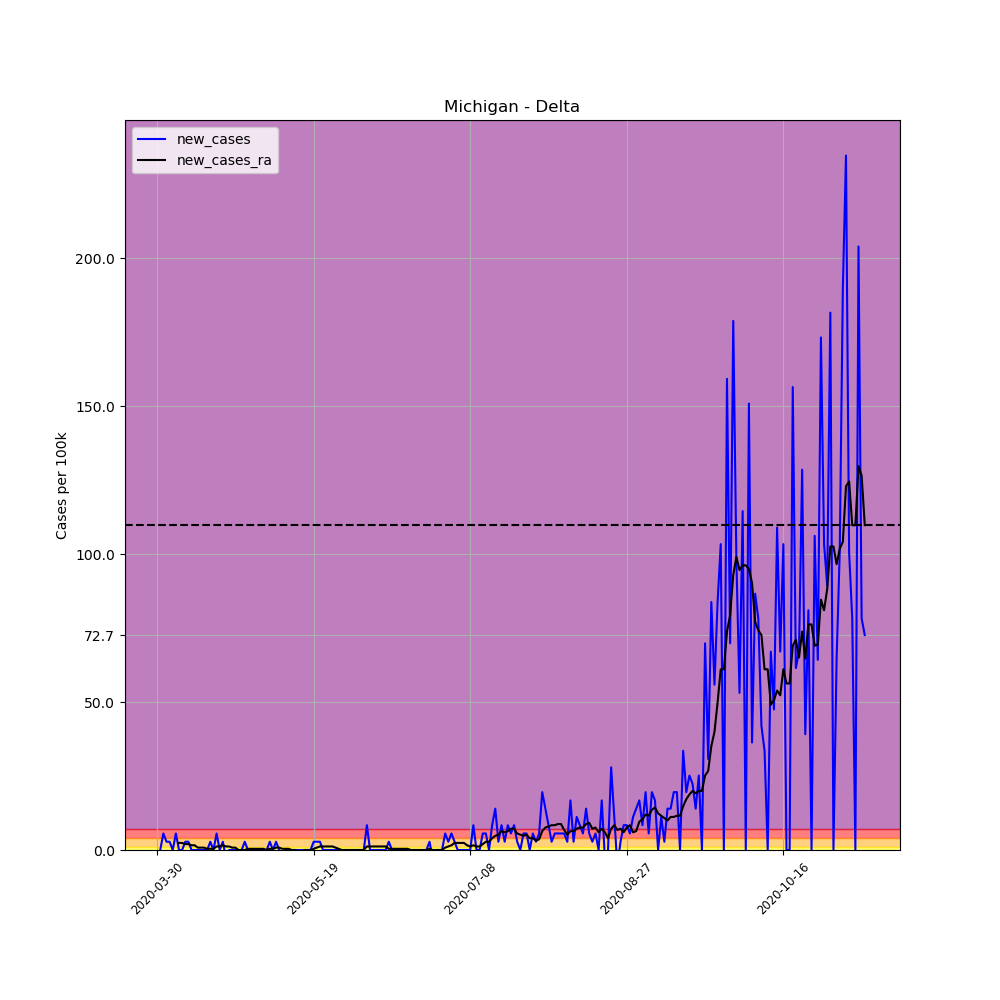

Values plotted in this chart, from the file beside it:
, date, county, state, fips, cases, deaths, COUNTY, STNAME, CTYNAME, POPESTIMATE2019, per_100k, per_100k_ra, new_cases, new_cases_ra
470834, 2020-03-30, Delta, Michigan, 26041, 1, 0, 41, Michigan, Delta, 35784, 2.795, , , 
470835, 2020-03-31, Delta, Michigan, 26041, 1, 0, 41, Michigan, Delta, 35784, 2.795, , 0.0, 
470836, 2020-04-01, Delta, Michigan, 26041, 3, 0, 41, Michigan, Delta, 35784, 8.384, , 5.589, 
470837, 2020-04-02, Delta, Michigan, 26041, 4, 0, 41, Michigan, Delta, 35784, 11.18, , 2.795, 
470838, 2020-04-03, Delta, Michigan, 26041, 5, 0, 41, Michigan, Delta, 35784, 13.97, , 2.795, 
470839, 2020-04-04, Delta, Michigan, 26041, 5, 0, 41, Michigan, Delta, 35784, 13.97, , 0.0, 
470840, 2020-04-05, Delta, Michigan, 26041, 7, 0, 41, Michigan, Delta, 35784, 19.56, 10.38, 5.589, 
470841, 2020-04-06, Delta, Michigan, 26041, 7, 0, 41, Michigan, Delta, 35784, 19.56, 12.78, 0.0, 2.395
470842, 2020-04-07, Delta, Michigan, 26041, 7, 0, 41, Michigan, Delta, 35784, 19.56, 15.17, 0.0, 2.395
470843, 2020-04-08, Delta, Michigan, 26041, 8, 0, 41, Michigan, Delta, 35784, 22.36, 17.17, 2.795, 1.996
470844, 2020-04-09, Delta, Michigan, 26041, 9, 1, 41, Michigan, Delta, 35784, 25.15, 19.16, 2.795, 1.996
470845, 2020-04-10, Delta, Michigan, 26041, 9, 1, 41, Michigan, Delta, 35784, 25.15, 20.76, 0.0, 1.597
470846, 2020-04-11, Delta, Michigan, 26041, 9, 1, 41, Michigan, Delta, 35784, 25.15, 22.36, 0.0, 1.597
470847, 2020-04-12, Delta, Michigan, 26041, 9, 1, 41, Michigan, Delta, 35784, 25.15, 23.15, 0.0, 0.7984
470848, 2020-04-13, Delta, Michigan, 26041, 9, 1, 41, Michigan, Delta, 35784, 25.15, 23.95, 0.0, 0.7984
470849, 2020-04-14, Delta, Michigan, 26041, 9, 1, 41, Michigan, Delta, 35784, 25.15, 24.75, 0.0, 0.7984
470850, 2020-04-15, Delta, Michigan, 26041, 9, 1, 41, Michigan, Delta, 35784, 25.15, 25.15, 0.0, 0.3992
470851, 2020-04-16, Delta, Michigan, 26041, 10, 1, 41, Michigan, Delta, 35784, 27.95, 25.55, 2.795, 0.3992
470852, 2020-04-17, Delta, Michigan, 26041, 10, 1, 41, Michigan, Delta, 35784, 27.95, 25.95, 0.0, 0.3992
470853, 2020-04-18, Delta, Michigan, 26041, 12, 1, 41, Michigan, Delta, 35784, 33.53, 27.15, 5.589, 1.198
470854, 2020-04-19, Delta, Michigan, 26041, 12, 1, 41, Michigan, Delta, 35784, 33.53, 28.34, 0.0, 1.198
470855, 2020-04-20, Delta, Michigan, 26041, 13, 1, 41, Michigan, Delta, 35784, 36.33, 29.94, 2.795, 1.597
470856, 2020-04-21, Delta, Michigan, 26041, 12, 2, 41, Michigan, Delta, 35784, 33.53, 31.14, -2.795, 1.198
470857, 2020-04-22, Delta, Michigan, 26041, 12, 2, 41, Michigan, Delta, 35784, 33.53, 32.34, 0.0, 1.198
470858, 2020-04-23, Delta, Michigan, 26041, 12, 2, 41, Michigan, Delta, 35784, 33.53, 33.14, 0.0, 0.7984
470859, 2020-04-24, Delta, Michigan, 26041, 12, 2, 41, Michigan, Delta, 35784, 33.53, 33.93, 0.0, 0.7984
470860, 2020-04-25, Delta, Michigan, 26041, 12, 2, 41, Michigan, Delta, 35784, 33.53, 33.93, 0.0, 0.0
470861, 2020-04-26, Delta, Michigan, 26041, 12, 2, 41, Michigan, Delta, 35784, 33.53, 33.93, 0.0, 0.0
470862, 2020-04-27, Delta, Michigan, 26041, 13, 2, 41, Michigan, Delta, 35784, 36.33, 33.93, 2.795, 0.0
470863, 2020-04-28, Delta, Michigan, 26041, 13, 2, 41, Michigan, Delta, 35784, 36.33, 34.33, 0.0, 0.3992
470864, 2020-04-29, Delta, Michigan, 26041, 13, 2, 41, Michigan, Delta, 35784, 36.33, 34.73, 0.0, 0.3992
470865, 2020-04-30, Delta, Michigan, 26041, 13, 2, 41, Michigan, Delta, 35784, 36.33, 35.13, 0.0, 0.3992
470866, 2020-05-01, Delta, Michigan, 26041, 13, 2, 41, Michigan, Delta, 35784, 36.33, 35.53, 0.0, 0.3992
470867, 2020-05-02, Delta, Michigan, 26041, 13, 2, 41, Michigan, Delta, 35784, 36.33, 35.93, 0.0, 0.3992
470868, 2020-05-03, Delta, Michigan, 26041, 13, 2, 41, Michigan, Delta, 35784, 36.33, 36.33, 0.0, 0.3992
470869, 2020-05-04, Delta, Michigan, 26041, 13, 2, 41, Michigan, Delta, 35784, 36.33, 36.33, 0.0, 0.0
470870, 2020-05-05, Delta, Michigan, 26041, 14, 2, 41, Michigan, Delta, 35784, 39.12, 36.73, 2.795, 0.3992
470871, 2020-05-06, Delta, Michigan, 26041, 14, 2, 41, Michigan, Delta, 35784, 39.12, 37.13, 0.0, 0.3992
470872, 2020-05-07, Delta, Michigan, 26041, 15, 2, 41, Michigan, Delta, 35784, 41.92, 37.93, 2.795, 0.7984
470873, 2020-05-08, Delta, Michigan, 26041, 15, 2, 41, Michigan, Delta, 35784, 41.92, 38.72, 0.0, 0.7984
470874, 2020-05-09, Delta, Michigan, 26041, 14, 2, 41, Michigan, Delta, 35784, 39.12, 39.12, -2.795, 0.3992
470875, 2020-05-10, Delta, Michigan, 26041, 14, 2, 41, Michigan, Delta, 35784, 39.12, 39.52, 0.0, 0.3992
470876, 2020-05-11, Delta, Michigan, 26041, 14, 2, 41, Michigan, Delta, 35784, 39.12, 39.92, 0.0, 0.3992
470877, 2020-05-12, Delta, Michigan, 26041, 14, 2, 41, Michigan, Delta, 35784, 39.12, 39.92, 0.0, 0.0
470878, 2020-05-13, Delta, Michigan, 26041, 14, 2, 41, Michigan, Delta, 35784, 39.12, 39.92, 0.0, 0.0
470879, 2020-05-14, Delta, Michigan, 26041, 14, 2, 41, Michigan, Delta, 35784, 39.12, 39.52, 0.0, -0.3992
470880, 2020-05-15, Delta, Michigan, 26041, 14, 2, 41, Michigan, Delta, 35784, 39.12, 39.12, 0.0, -0.3992
470881, 2020-05-16, Delta, Michigan, 26041, 14, 2, 41, Michigan, Delta, 35784, 39.12, 39.12, 0.0, 0.0
470882, 2020-05-17, Delta, Michigan, 26041, 14, 2, 41, Michigan, Delta, 35784, 39.12, 39.12, 0.0, 0.0
470883, 2020-05-18, Delta, Michigan, 26041, 14, 2, 41, Michigan, Delta, 35784, 39.12, 39.12, 0.0, 0.0
470884, 2020-05-19, Delta, Michigan, 26041, 15, 2, 41, Michigan, Delta, 35784, 41.92, 39.52, 2.795, 0.3992
470885, 2020-05-20, Delta, Michigan, 26041, 16, 2, 41, Michigan, Delta, 35784, 44.71, 40.32, 2.795, 0.7984
470886, 2020-05-21, Delta, Michigan, 26041, 17, 2, 41, Michigan, Delta, 35784, 47.51, 41.52, 2.795, 1.198
470887, 2020-05-22, Delta, Michigan, 26041, 17, 2, 41, Michigan, Delta, 35784, 47.51, 42.72, 0.0, 1.198
470888, 2020-05-23, Delta, Michigan, 26041, 17, 2, 41, Michigan, Delta, 35784, 47.51, 43.91, 0.0, 1.198
470889, 2020-05-24, Delta, Michigan, 26041, 17, 2, 41, Michigan, Delta, 35784, 47.51, 45.11, 0.0, 1.198
470890, 2020-05-25, Delta, Michigan, 26041, 17, 2, 41, Michigan, Delta, 35784, 47.51, 46.31, 0.0, 1.198
470891, 2020-05-26, Delta, Michigan, 26041, 17, 2, 41, Michigan, Delta, 35784, 47.51, 47.11, 0.0, 0.7984
470892, 2020-05-27, Delta, Michigan, 26041, 17, 2, 41, Michigan, Delta, 35784, 47.51, 47.51, 0.0, 0.3992
470893, 2020-05-28, Delta, Michigan, 26041, 17, 2, 41, Michigan, Delta, 35784, 47.51, 47.51, 0.0, 0.0
... 167 more rows
